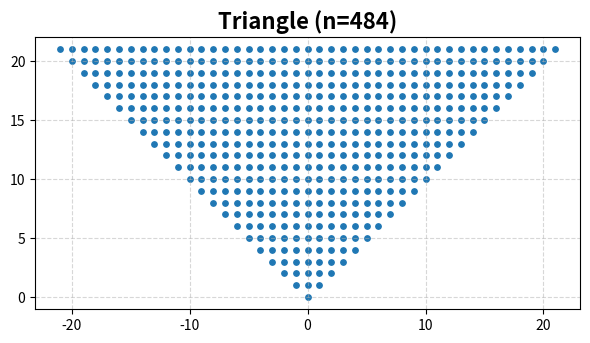

Python code for this plot:
import numpy as np
import matplotlib.pyplot as plt
import pandas as pd

# Parameters
max_height = 22
spacing = 1  # spacing between points
points = []

# Generate triangle points
for y in range(max_height + 1):
    half_width = y
    x_values = np.arange(-half_width, half_width + 1, spacing)
    for x in x_values:
        points.append((x, y))

# Keep only the first 484 points
points = points[:484]
points = np.array(points)

# Save to CSV
df = pd.DataFrame(points, columns=['x', 'y'])
df.to_csv('triangle_points_484.csv', index=False)

# Plot
plt.figure(figsize=(6, 6))
plt.scatter(points[:, 0], points[:, 1], s=15)
plt.title(f"Triangle (n={len(points)})", fontsize=16, fontweight='bold')
plt.gca().set_aspect('equal', adjustable='box')
plt.grid(True, linestyle='--', alpha=0.5)
plt.tight_layout()
plt.show()
